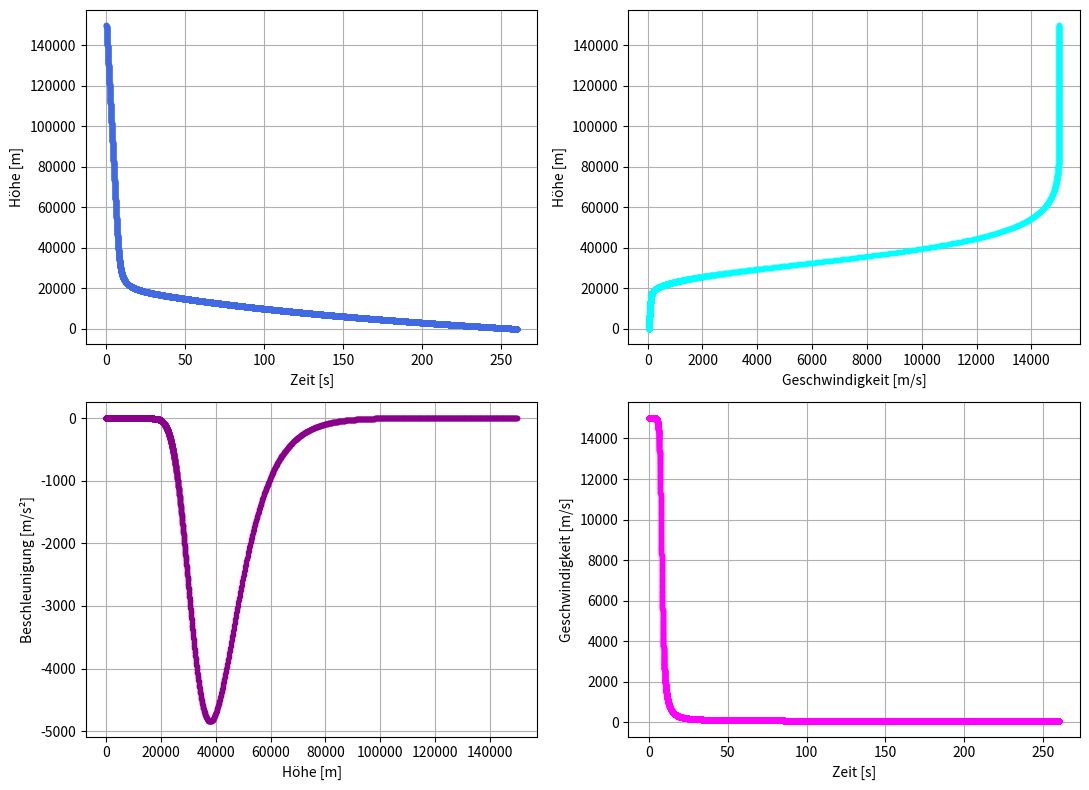

This chart was generated by the following Python code:
#Konvention: In Richtung der Erde (nach unten) ist die negative Richtung.
import math
import matplotlib.pyplot as plt

V = 0.000001                  #Volumen in m³
v01 = 15000
v02 = 25000
v03 = 35000  
m = 7.874*(10**(-3))          #Masse in kg 
h0 = 150000                   #Eintrittshöhe
M = 0.02896                   #mittlere molare Masse der Luft in kg/mol
R = 8.314                     #Gaskonstante
rho0 = 1.292                  #Normluftdichte am Erdboden in kg/m³
T = 298.15                    #Temperatur entspricht 25°C
cw =   0.45                   #Luftwiderstandsbeiwert (hier einer relativ glatten Kugel)
delta_t = 0.01                #Zeitinkrement
t0 = 0                        #Startzeit
G = 6.67408*(10**(-11))       #Gravitationskonstante
Erdradius = 6378137 
Erdmasse = 5.9722*(10**24)
A = math.pi*(0.75*V/math.pi)**(2/3)     #Querschnittsfläche
g = 9.81                                #Erdbeschleunigung auf Meereshöhe (hier nur für barom. höhenformel verwendet)

def Luftdichte(rho0, M, g, h, R, T):
    rho = rho0*math.exp((-M*g*h)/(R*T))
    return rho

def Reibungskraft(cw, A, rho, v):
    Fr = 0.5*cw*A*rho*(v**2)
    return Fr

def Beschleunigung(m, Erdmasse, Fr, G, h):
    aneu =  ((G*m*Erdmasse)/((Erdradius+h)**2)-Fr)/m
    return aneu

def Geschwindigkeit(a, delta_t, v):
    vneu = a*delta_t + v
    return vneu

def Höhe(v,delta_t, h):
    hneu = h-v*delta_t
    return hneu

#durchführung der berechnungen:
#initialisierung der startwerte:
t = t0 
h = h0
v = v01
rho = Luftdichte(rho0, M, g, h, R, T)
Fr = Reibungskraft(cw, A, rho, v)
a = Beschleunigung(m, Erdmasse, Fr, G, h)

a_list = [a]
v_list = [v]
h_list = [h]
t_list = [t]

while h>=0:
    t = t+delta_t
    rho = Luftdichte(rho0, M, g, h, R, T)
    Fr = Reibungskraft(cw, A, rho, v)    
    h = Höhe(v,delta_t, h)
    v = Geschwindigkeit(a, delta_t, v)
    a = Beschleunigung(m, Erdmasse, Fr, G, h)
    a_list.append(a)
    v_list.append(v)
    h_list.append(h)
    t_list.append(t)
    
#graphische Ausgabe:

fig = plt.figure(1, figsize = (11,8))

ax1 = fig.add_subplot(221)
x = t_list
y = h_list
ax1.plot(x, y, color='royalblue', marker='.', linestyle='none')
ax1.set_xlabel('Zeit [s]')
ax1.set_ylabel('Höhe [m]')
plt.grid()

ax2 = fig.add_subplot(222)
x = v_list
y = h_list
ax2.plot(x, y, color='cyan', marker='.', linestyle='none')
ax2.set_xlabel('Geschwindigkeit [m/s]')
ax2.set_ylabel('Höhe [m]')
plt.grid()

ax3 = fig.add_subplot(223)
x = h_list
y = a_list
ax3.plot(x, y, color='darkmagenta', marker='.', linestyle='none')
ax3.set_xlabel('Höhe [m]')
ax3.set_ylabel('Beschleunigung [m/s²]')
plt.grid()

ax4 = fig.add_subplot(224)
x = t_list
y = v_list
ax4.plot(x, y, color='magenta', marker='.', linestyle='none')
ax4.set_xlabel('Zeit [s]')
ax4.set_ylabel('Geschwindigkeit [m/s]')
plt.grid()

fig.tight_layout()
fig.show()

print('Zeit bis zum Auftreffen: ',t, 's')
print('Geschwindigkeit beim Auftreffen: ', v, 'm/s')